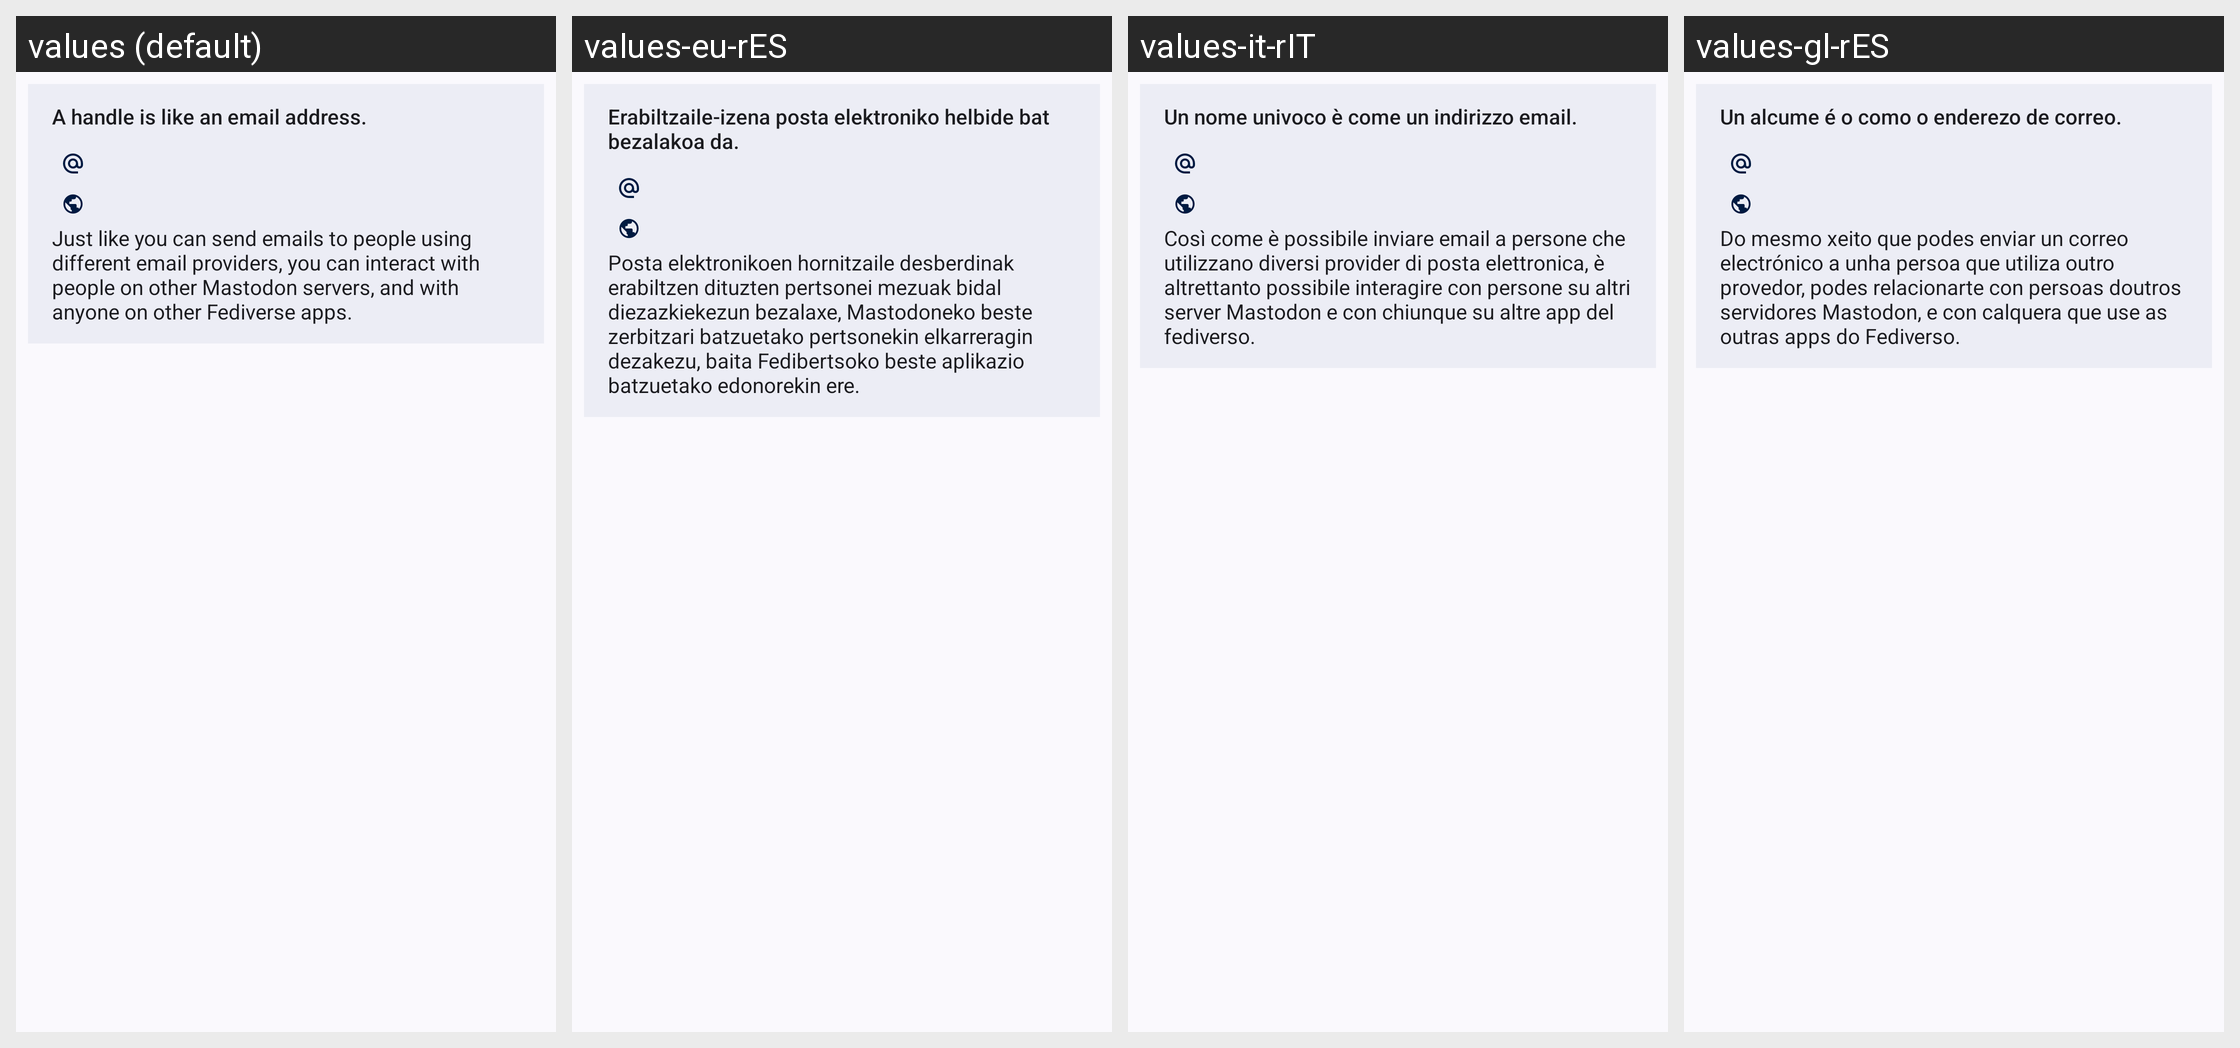

This grid shows one Android layout under several languages. Give, for every string resource on the screen, its name, the default text and each shown locale's text.
Android screen res/layout/profile_decentralization_tooltip.xml rendered under 4 locales, left to right: values (default), values-eu-rES, values-it-rIT, values-gl-rES. Device: Nexus 5 (rendered at 1080×1920; each locale shown at half size, 540×960, under a caption strip naming it); theme Theme.Mastodon.AutoLightDark.
Other locales in the repository, not shown: values-ar-rSA, values-be-rBY, values-bn-rBD, values-bs-rBA, values-ca-rES, values-cs-rCZ, values-cy-rGB, values-da-rDK, values-de, values-de-rDE, values-el-rGR, values-en-rGB, values-es-rES, values-et-rEE, values-fa-rIR, values-fi-rFI, values-fil-rPH, values-fr-rFR, values-fy-rNL, values-ga-rIE, values-gd-rGB, values-hi-rIN, values-hr-rHR, values-hu-rHU, values-hy-rAM, values-ia, values-in-rID, values-is-rIS, values-iw-rIL, values-ja-rJP, values-ka-rGE, values-kab, values-ko-rKR, values-lt-rLT, values-my-rMM, values-nl-rNL, values-no-rNO, values-oc-rFR, values-pl-rPL, values-pt-rBR, values-pt-rPT, values-ro-rRO, values-ru-rRU, values-si-rLK, values-sk-rSK, values-sl-rSI, values-sq-rAL, values-sv-rSE, values-th-rTH, values-tr, values-tr-rTR, values-uk-rUA, values-vi-rVN, values-zh-rCN, values-zh-rTW.
Strings drawn on this screen, with the default value and each locale's value (text and hints the layout hard-codes, and strings that could not be matched under every locale, appear in the picture but are not listed):

handle_explanation_title
  values: A handle is like an email address.
  values-eu-rES: Erabiltzaile-izena posta elektroniko helbide bat bezalakoa da.
  values-it-rIT: Un nome univoco è come un indirizzo email.
  values-gl-rES: Un alcume é o como o enderezo de correo.

handle_explanation_summary
  values: Just like you can send emails to people using different email providers, you can interact with people on other Mastodon servers, and with anyone on other Fediverse apps.
  values-eu-rES: Posta elektronikoen hornitzaile desberdinak erabiltzen dituzten pertsonei mezuak bidal diezazkiekezun bezalaxe, Mastodoneko beste zerbitzari batzuetako pertsonekin elkarreragin dezakezu, baita Fedibertsoko beste aplikazio batzuetako edonorekin ere.
  values-it-rIT: Così come è possibile inviare email a persone che utilizzano diversi provider di posta elettronica, è altrettanto possibile interagire con persone su altri server Mastodon e con chiunque su altre app del fediverso.
  values-gl-rES: Do mesmo xeito que podes enviar un correo electrónico a unha persoa que utiliza outro provedor, podes relacionarte con persoas doutros servidores Mastodon, e con calquera que use as outras apps do Fediverso.
